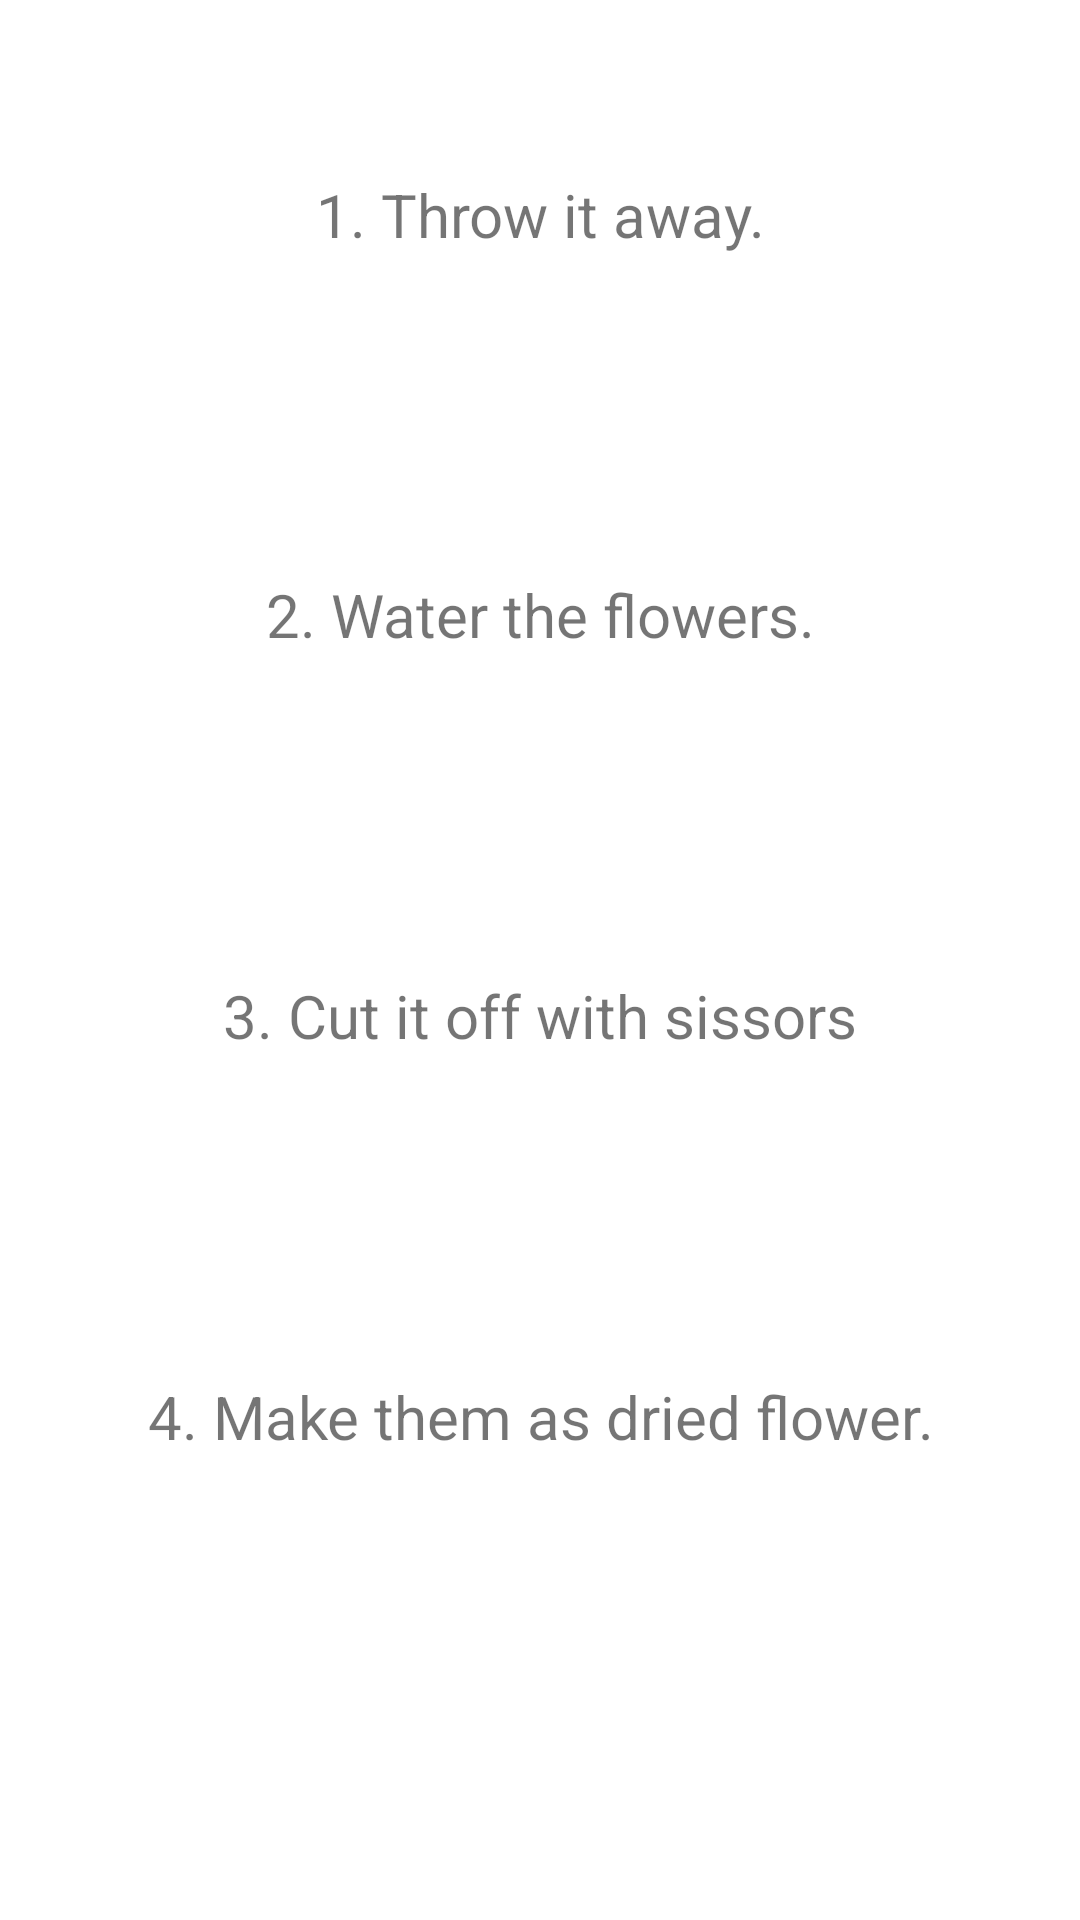

Android layout source for this screen:
<!-- AndroidManifest.xml: application theme Theme.PsychologicalTestApp -->
<!-- res/layout/fragment_selection.xml -->
<?xml version="1.0" encoding="utf-8"?>
<androidx.constraintlayout.widget.ConstraintLayout xmlns:android="http://schemas.android.com/apk/res/android"
    xmlns:app="http://schemas.android.com/apk/res-auto"
    xmlns:tools="http://schemas.android.com/tools"
    android:layout_width="match_parent"
    android:layout_height="match_parent"
    tools:context=".fragment.SelectionFragment">

    <LinearLayout
        android:layout_width="match_parent"
        android:layout_height="0dp"
        android:orientation="vertical"
        android:weightSum="4"
        android:paddingStart="15dp"
        android:paddingEnd="15dp"
        app:layout_constraintBottom_toTopOf="@+id/guideline"
        app:layout_constraintTop_toTopOf="parent">

        <TextView
            android:id="@+id/option_1"
            android:layout_width="match_parent"
            android:layout_height="0dp"
            android:layout_weight="1"
            android:layout_marginBottom="10dp"
            android:layout_marginTop="10dp"
            android:background="@drawable/selection"
            android:gravity="center"
            android:textSize="20dp"
            android:text="1. Throw it away."/>

        <TextView
            android:id="@+id/option_2"
            android:layout_width="match_parent"
            android:layout_height="0dp"
            android:layout_weight="1"
            android:layout_marginBottom="10dp"
            android:background="@drawable/selection"
            android:gravity="center"
            android:textSize="20dp"
            android:text="2. Water the flowers."/>

        <TextView
            android:id="@+id/option_3"
            android:layout_width="match_parent"
            android:layout_height="0dp"
            android:layout_weight="1"
            android:layout_marginBottom="10dp"
            android:background="@drawable/selection"
            android:gravity="center"
            android:textSize="20dp"
            android:text="3. Cut it off with sissors"/>

        <TextView
            android:id="@+id/option_4"
            android:layout_width="match_parent"
            android:layout_height="0dp"
            android:layout_weight="1"
            android:layout_marginBottom="10dp"
            android:background="@drawable/selection"
            android:gravity="center"
            android:textSize="20dp"
            android:text="4. Make them as dried flower."/>

    </LinearLayout>

    <ImageView
        android:id="@+id/btn_back"
        android:layout_width="100dp"
        android:layout_height="100dp"
        android:src="@drawable/previous"
        app:layout_constraintTop_toBottomOf="@+id/guideline"
        app:layout_constraintLeft_toLeftOf="parent"/>

    <androidx.constraintlayout.widget.Guideline
        android:id="@+id/guideline"
        android:layout_width="wrap_content"
        android:layout_height="wrap_content"
        android:orientation="horizontal"
        app:layout_constraintGuide_percent="0.85" />

</androidx.constraintlayout.widget.ConstraintLayout>
<!-- resources referenced by this layout -->
<resources>
  <style name="Theme.PsychologicalTestApp" parent="Theme.MaterialComponents.DayNight.NoActionBar">
          
          <item name="colorPrimary">@color/purple_500</item>
          <item name="colorPrimaryVariant">@color/purple_700</item>
          <item name="colorOnPrimary">@color/white</item>
          
          <item name="colorSecondary">@color/teal_200</item>
          <item name="colorSecondaryVariant">@color/teal_700</item>
          <item name="colorOnSecondary">@color/black</item>
          
          <item name="android:statusBarColor" tools:targetApi="l">?attr/colorPrimaryVariant</item>
          
      </style>
  <!-- not gathered from this repository: default colours our renderer supplied (Android Studio template values) -->
  <color name="purple_500">#FF6200EE</color>
  <color name="purple_700">#FF3700B3</color>
  <color name="teal_200">#FF03DAC5</color>
  <color name="teal_700">#FF018786</color>
  <color name="black">#FF000000</color>
  <color name="white">#FFFFFFFF</color>
</resources>
